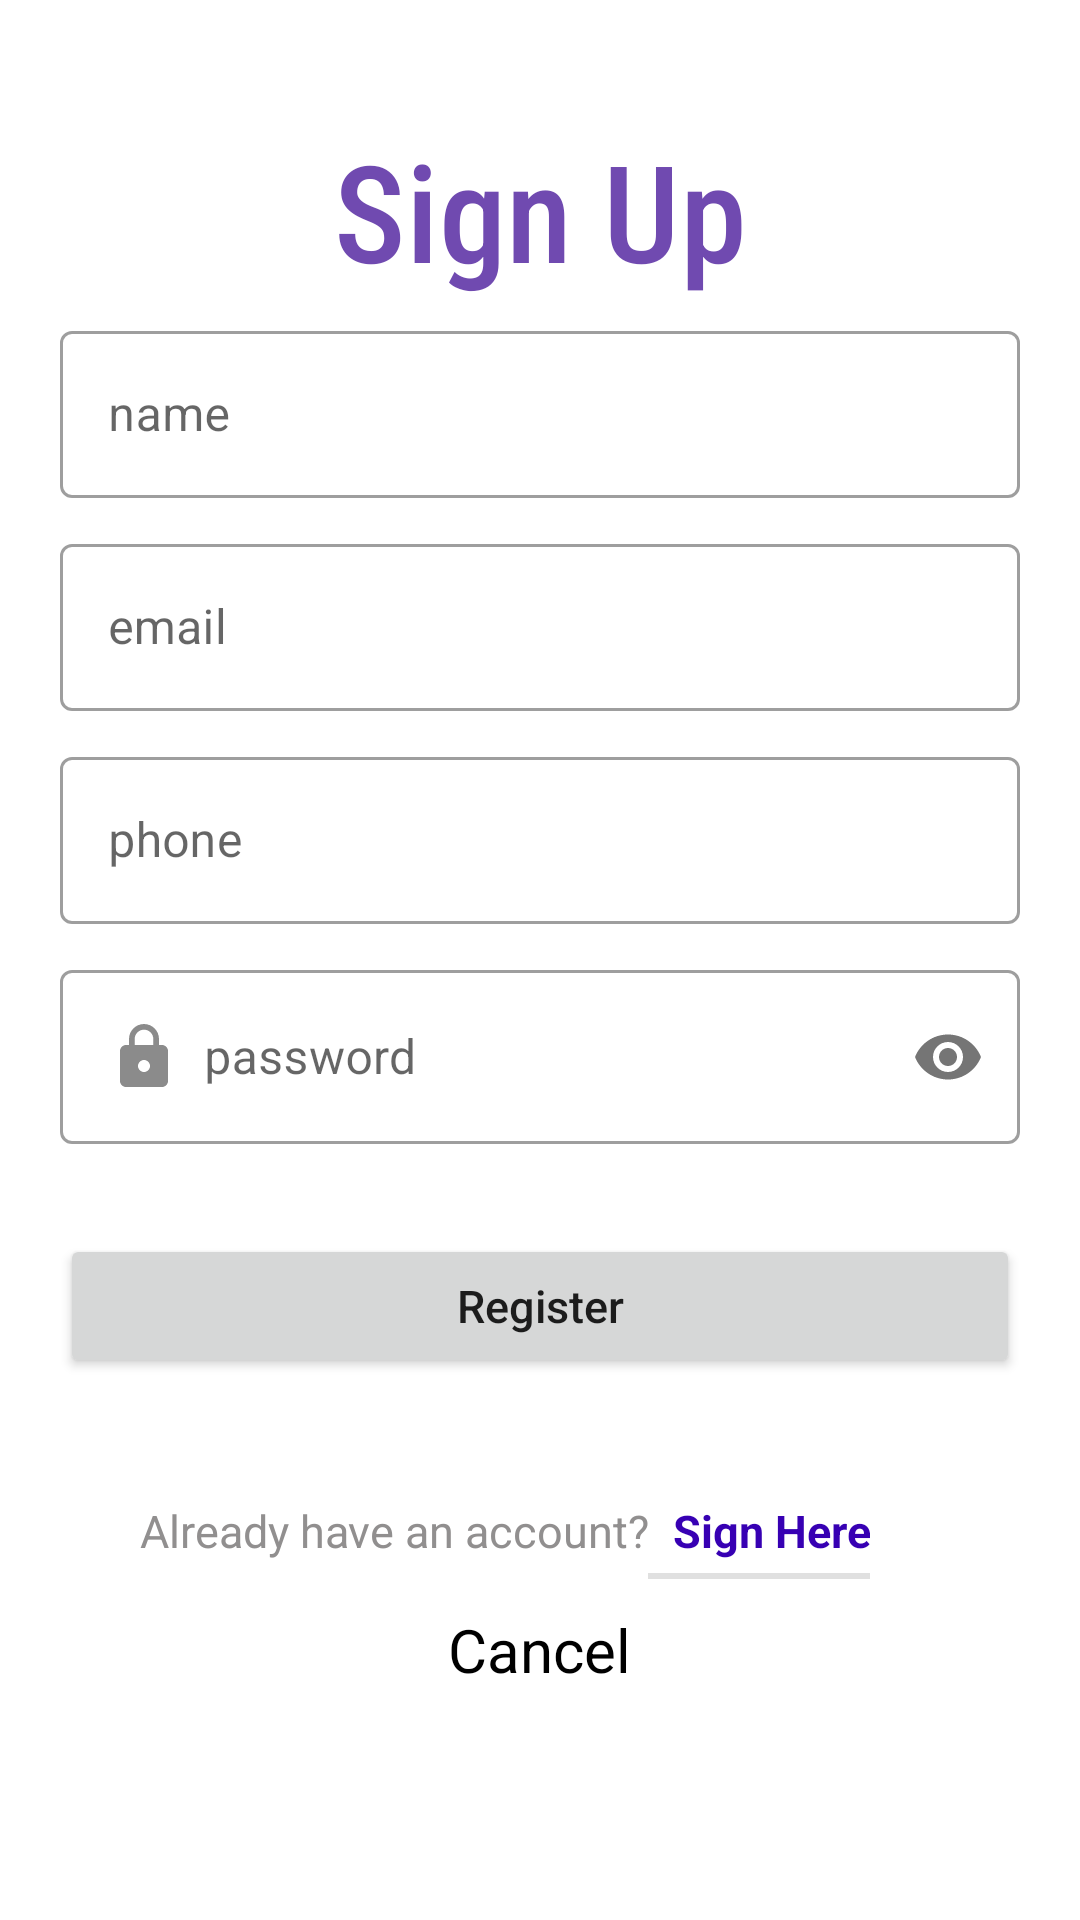

Layout XML and referenced resources for this Android screen:
<!-- AndroidManifest.xml: application theme Theme.VolleyTest -->
<!-- res/layout/activity_register.xml -->
<?xml version="1.0" encoding="utf-8"?>
<RelativeLayout
    xmlns:android="http://schemas.android.com/apk/res/android"
    xmlns:app="http://schemas.android.com/apk/res-auto"
    xmlns:tools="http://schemas.android.com/tools"
    android:layout_width="match_parent"
    android:layout_height="match_parent"
    android:padding="20dp"
    tools:context=".ui.Register">

    <TextView
        android:id="@+id/signUp"
        android:layout_width="match_parent"
        android:layout_height="wrap_content"
        android:text="@string/sign_up"
        android:textColor="@color/title_activity"
        android:textSize="@dimen/size_45"
        android:fontFamily="sans-serif-condensed-medium"
        android:gravity="center"
        android:layout_marginTop="@dimen/top_20"/>

    <ProgressBar
        android:id="@+id/resgister_progressBar"
        android:layout_width="wrap_content"
        android:layout_height="wrap_content"
        android:layout_below="@id/signUp"
        android:indeterminateTint="@color/pro"
        android:layout_marginTop="@dimen/top_5"
        android:layout_centerInParent="true"
        android:visibility="gone"/>


    <com.google.android.material.textfield.TextInputLayout
        android:id="@+id/layout_name"
        android:layout_width="match_parent"
        android:layout_height="wrap_content"
        android:layout_marginTop="@dimen/top_5"
        android:layout_below="@id/resgister_progressBar"
        style="@style/Widget.MaterialComponents.TextInputLayout.OutlinedBox">
        <com.google.android.material.textfield.TextInputEditText
            android:id="@+id/register_name"
            android:layout_width="match_parent"
            android:layout_height="wrap_content"
            android:hint="@string/name"
            android:drawableStart="@drawable/ic_person"
            android:drawablePadding="@dimen/pad_8"/>
    </com.google.android.material.textfield.TextInputLayout>

    <com.google.android.material.textfield.TextInputLayout
        android:id="@+id/layout_email"
        android:layout_width="match_parent"
        android:layout_height="wrap_content"
        android:layout_marginTop="@dimen/top_10"
        android:layout_below="@id/layout_name"
        style="@style/Widget.MaterialComponents.TextInputLayout.OutlinedBox">
        <com.google.android.material.textfield.TextInputEditText
            android:id="@+id/register_email"
            android:layout_width="match_parent"
            android:layout_height="wrap_content"
            android:hint="@string/email"
            android:drawableStart="@drawable/ic_email_24"
            android:drawablePadding="@dimen/pad_8"/>
    </com.google.android.material.textfield.TextInputLayout>

    <com.google.android.material.textfield.TextInputLayout
        android:id="@+id/layout_phone"
        android:layout_width="match_parent"
        android:layout_height="wrap_content"
        android:layout_marginTop="@dimen/top_10"
        android:layout_below="@id/layout_email"
        style="@style/Widget.MaterialComponents.TextInputLayout.OutlinedBox">
        <com.google.android.material.textfield.TextInputEditText
            android:id="@+id/register_phone"
            android:layout_width="match_parent"
            android:layout_height="wrap_content"
            android:inputType="phone"
            android:hint="@string/phone"
            android:drawableStart="@drawable/ic_phone"
            android:drawablePadding="@dimen/pad_8"/>
    </com.google.android.material.textfield.TextInputLayout>

    <com.google.android.material.textfield.TextInputLayout
        android:id="@+id/layout_Password"
        android:layout_width="match_parent"
        android:layout_height="wrap_content"
        app:passwordToggleEnabled="true"
        android:layout_marginTop="@dimen/top_10"
        android:layout_below="@id/layout_phone"
        style="@style/Widget.MaterialComponents.TextInputLayout.OutlinedBox">
        <com.google.android.material.textfield.TextInputEditText
            android:id="@+id/register_password"
            android:layout_width="match_parent"
            android:layout_height="wrap_content"
            android:inputType="textPassword"
            android:hint="@string/password"
            android:drawableStart="@drawable/ic_lock_24"
            android:drawablePadding="@dimen/pad_8"/>
    </com.google.android.material.textfield.TextInputLayout>

    <Button
        android:id="@+id/register_btn"
        android:layout_width="match_parent"
        android:layout_height="wrap_content"
        android:layout_below="@id/layout_Password"
        android:padding="13dp"
        android:text="@string/register"
        android:layout_marginTop="@dimen/top_30"
        android:textSize="15sp"
        android:textAllCaps="false"/>
    <LinearLayout
        android:id="@+id/lin"
        android:layout_marginTop="@dimen/top_5"
        android:layout_below="@id/register_btn"
        android:layout_width="match_parent"
        android:layout_height="wrap_content"
        android:orientation="horizontal"
        android:weightSum="2">
        <TextView
            android:id="@+id/register_have"
            android:layout_width="wrap_content"
            android:layout_height="wrap_content"
            android:layout_marginStart="@dimen/top_10"
            android:layout_marginTop="@dimen/top_30"
            android:layout_weight=".5"
            android:gravity="center|right"
            android:text="@string/already_have_an_account"
            android:textColor="@color/ramade"
            android:textSize="@dimen/text_15sp" />
        <TextView
            android:id="@+id/register_signHere"
            android:layout_width="wrap_content"
            android:layout_height="wrap_content"
            style="?android:listSeparatorTextViewStyle"
            android:layout_marginTop="@dimen/top_30"
            android:gravity="center"
            android:textAllCaps="false"
            android:text="@string/sign_here"
            android:textColor="@color/purple_700"
            android:textSize="15sp" />
    </LinearLayout>
    <TextView
        android:id="@+id/register_cancel"
        android:layout_below="@id/lin"
        android:layout_width="wrap_content"
        android:layout_height="wrap_content"
        android:layout_centerHorizontal="true"
        android:textColor="@color/black"
        android:layout_marginTop="@dimen/top_10"
        android:textSize="@dimen/text_20sp"
        android:text="Cancel"/>


</RelativeLayout>
<!-- resources referenced by this layout -->
<resources>
  <color name="black">#FF000000</color>
  <color name="pro">#704AB0</color>
  <color name="purple_700">#FF3700B3</color>
  <color name="ramade">#918F8F</color>
  <color name="title_activity">#704AB0</color>
  <dimen name="pad_8">8dp</dimen>
  <dimen name="size_45">45sp</dimen>
  <dimen name="text_15sp">15sp</dimen>
  <dimen name="text_20sp">20sp</dimen>
  <dimen name="top_10">10dp</dimen>
  <dimen name="top_20">20dp</dimen>
  <dimen name="top_30">30dp</dimen>
  <dimen name="top_5">5dp</dimen>
  <!-- drawable ic_lock_24 (drawable-v24) -->
  <vector android:height="24dp" android:tint="#8B8B8B"
      android:viewportHeight="24" android:viewportWidth="24"
      android:width="24dp" xmlns:android="http://schemas.android.com/apk/res/android">
      <path android:fillColor="@android:color/white" android:pathData="M18,8h-1L17,6c0,-2.76 -2.24,-5 -5,-5S7,3.24 7,6v2L6,8c-1.1,0 -2,0.9 -2,2v10c0,1.1 0.9,2 2,2h12c1.1,0 2,-0.9 2,-2L20,10c0,-1.1 -0.9,-2 -2,-2zM12,17c-1.1,0 -2,-0.9 -2,-2s0.9,-2 2,-2 2,0.9 2,2 -0.9,2 -2,2zM15.1,8L8.9,8L8.9,6c0,-1.71 1.39,-3.1 3.1,-3.1 1.71,0 3.1,1.39 3.1,3.1v2z"/>
  </vector>
  <string name="already_have_an_account">Already have an account?</string>
  <string name="email">email</string>
  <string name="name">name</string>
  <string name="password">password</string>
  <string name="phone">phone</string>
  <string name="register">Register</string>
  <string name="sign_here">Sign Here</string>
  <string name="sign_up">Sign Up</string>
  <style name="Theme.VolleyTest" parent="Theme.MaterialComponents.DayNight.NoActionBar">
          
          <item name="colorPrimary">@color/purple_500</item>
          <item name="colorPrimaryVariant">@color/purple_700</item>
          <item name="colorOnPrimary">@color/white</item>
          
          <item name="colorSecondary">@color/teal_200</item>
          <item name="colorSecondaryVariant">@color/teal_700</item>
          <item name="colorOnSecondary">@color/purple_700</item>
          
          <item name="android:statusBarColor" tools:targetApi="l">@color/purple_700</item>
          
      </style>
  <color name="purple_500">#FF6200EE</color>
  <color name="white">#FFFFFFFF</color>
  <color name="teal_200">#FF03DAC5</color>
  <color name="teal_700">#FF018786</color>
</resources>
